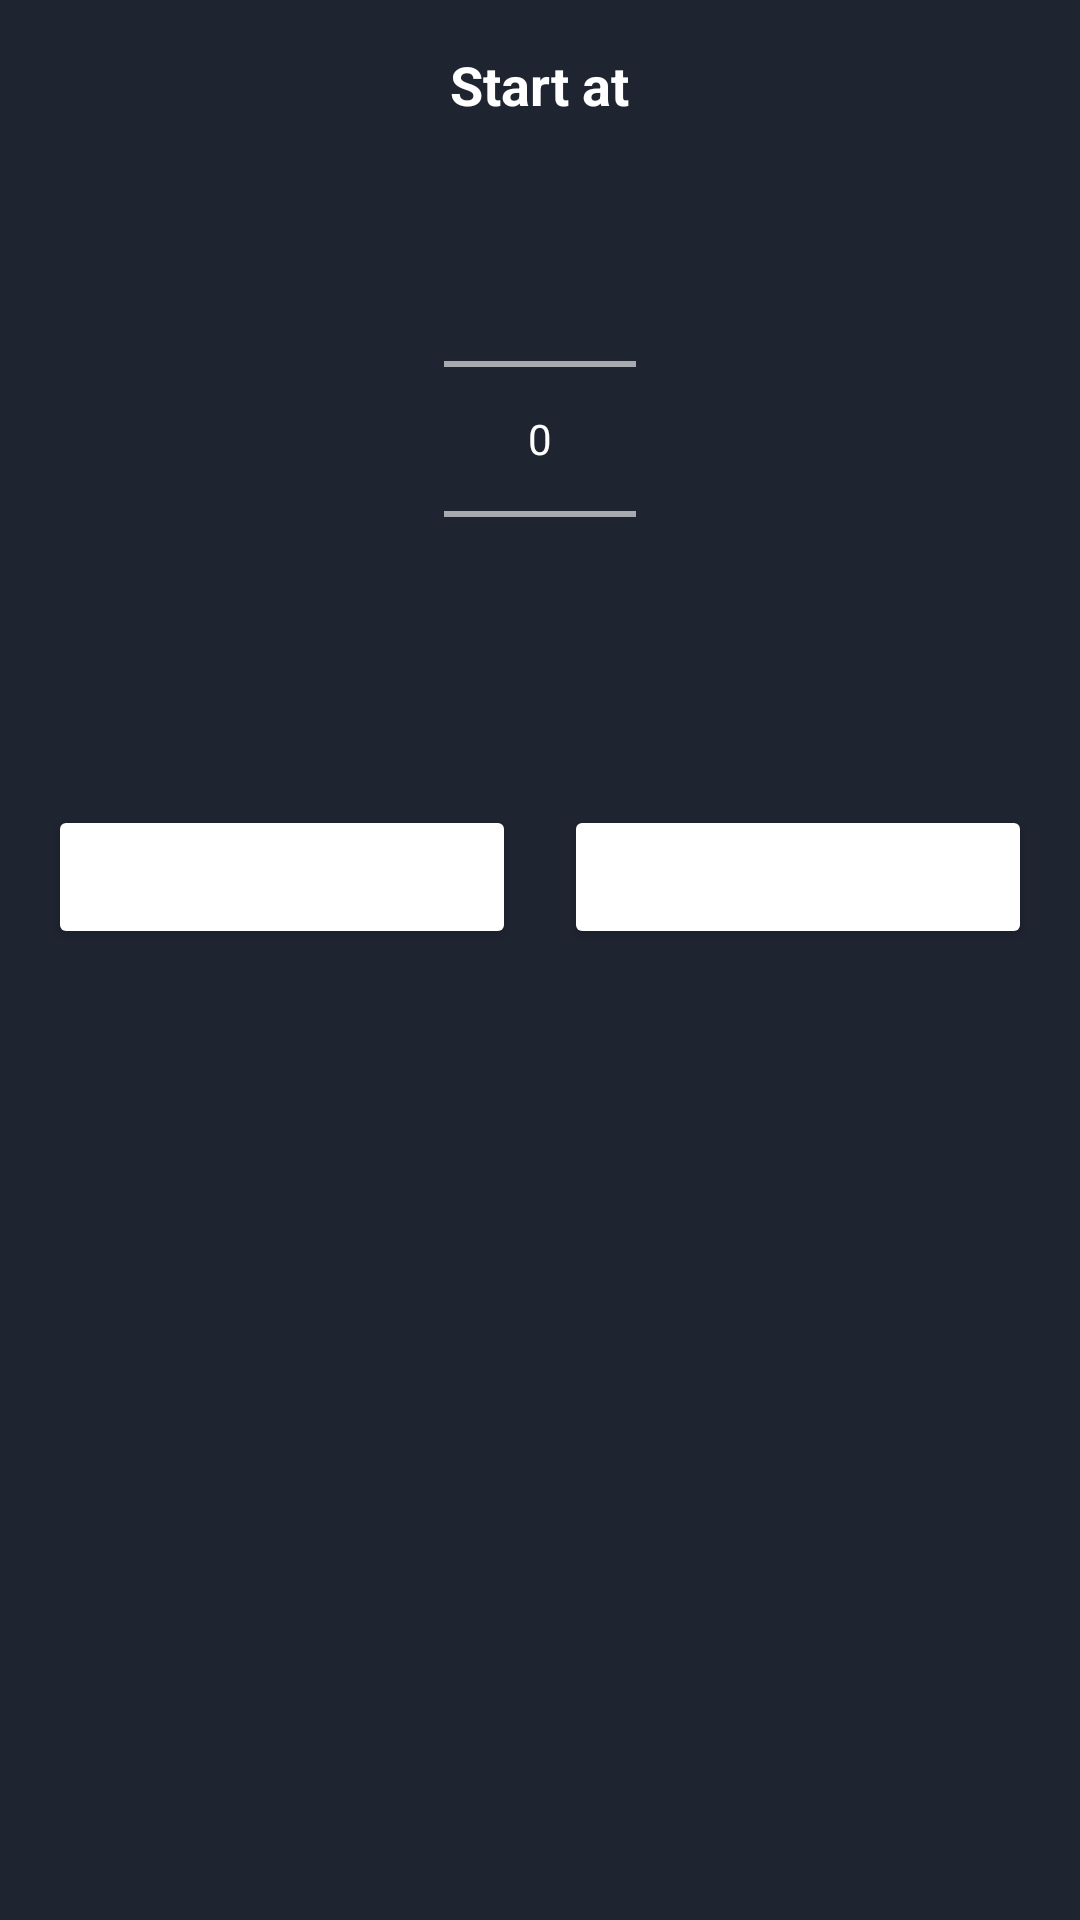

Reconstruct the res/layout file that produces this screen, plus the resources it refers to.
<!-- AndroidManifest.xml: application theme Theme.UTS_Lec -->
<!-- res/layout/bottom_sheet_first_day_of_week.xml -->
<?xml version="1.0" encoding="utf-8"?>
<LinearLayout xmlns:android="http://schemas.android.com/apk/res/android"
    android:layout_width="match_parent"
    android:layout_height="wrap_content"
    android:orientation="vertical"
    android:background="#1F2431"
    android:padding="16dp">

    <TextView
        android:layout_width="wrap_content"
        android:layout_height="wrap_content"
        android:text="@string/choose_first_day"
        android:textColor="#FFFFFF"
        android:textSize="18sp"
        android:textStyle="bold"
        android:layout_gravity="center_horizontal" />

    <NumberPicker
        android:id="@+id/day_picker"
        android:layout_width="wrap_content"
        android:layout_height="wrap_content"
        android:layout_gravity="center_horizontal"
        android:layout_marginTop="16dp"
        android:layout_marginBottom="16dp" />

    <LinearLayout
        android:layout_width="match_parent"
        android:layout_height="wrap_content"
        android:orientation="horizontal"
        android:gravity="center_vertical"
        android:layout_marginTop="16dp">

        <Button
            android:id="@+id/cancel_button"
            android:layout_width="0dp"
            android:layout_height="wrap_content"
            android:layout_weight="1"
            android:text="@string/cancel"
            android:textColor="#FFFFFF"
            android:backgroundTint="@color/notification_color"
            android:layout_marginEnd="8dp" />

        <Button
            android:id="@+id/save_button"
            android:layout_width="0dp"
            android:layout_height="wrap_content"
            android:layout_weight="1"
            android:text="@string/save"
            android:textColor="#FFFFFF"
            android:backgroundTint="@color/notification_color"
            android:layout_marginStart="8dp" />
    </LinearLayout>
</LinearLayout>
<!-- resources referenced by this layout -->
<resources>
  <string name="cancel">Cancel</string>
  <string name="choose_first_day">Start at</string>
  <string name="save">Save</string>
  <style name="Theme.UTS_Lec" parent="Base.Theme.UTS_Lec" />
  <style name="Base.Theme.UTS_Lec" parent="Theme.AppCompat.NoActionBar">
          
          
      </style>
</resources>
